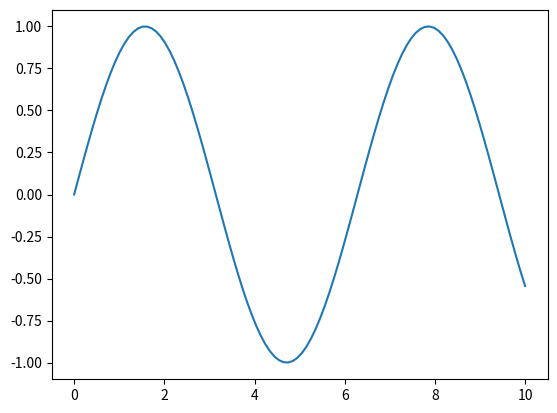
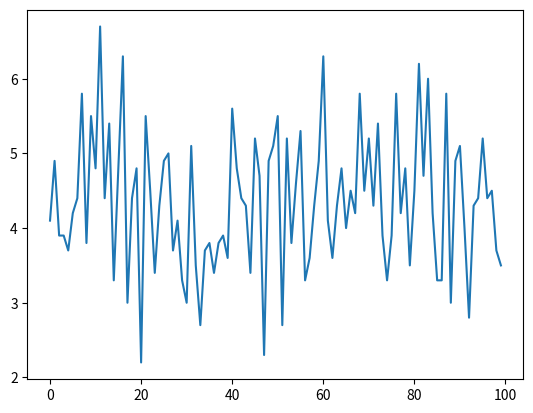

Write the Python code that produced these figures, in order.
import numpy as np
import matplotlib.pyplot as plt
from matplotlib.animation import FuncAnimation

# Inicialização dos dados do gráfico
x = np.linspace(0, 10, 100)
y = np.sin(x)

# Configuração inicial do gráfico
fig, ax = plt.subplots()
line, = ax.plot(x, y)

# Função para atualizar o gráfico em cada frame
def atualização(frame):
    # Atualize os dados aqui
    # Exemplo: Atualizando a linha senoidal com dados em tempo real
    y_new = np.sin(x -- frame * 0.1)  # Variação ao longo do tempo
    line.set_ydata(y_new)
    return line,

# Criação da animação
animation = FuncAnimation(fig, atualização, frames=range(100), interval=200)

plt.show()

#-----------------------------------------------------#

import numpy as np
import matplotlib.pyplot as plt
from matplotlib.animation import FuncAnimation

def calcular_media_populacao(pop):
    soma = sum(individuo for individuo in pop)
    media = soma / len(pop)
    return media
# Inicialização dos dados do gráfico
geracao = np.arange(100)  # Exemplo de valores para a geração
populacao = [np.random.randint(0, 10, size=10) for _ in range(100)]  # Exemplo de população
x = geracao
y = [calcular_media_populacao(p) for p in populacao]
# Configuração inicial do gráfico
fig, ax = plt.subplots()
line, = ax.plot(x, y)
# Função para atualizar o gráfico em cada frame
def atualizacao(frame):
    # Atualize os dados aqui
    populacao[frame] = np.random.randint(0, 10, size=10)
    y_new = [calcular_media_populacao(p) for p in populacao]
    line.set_ydata(y_new)
    return line,
# Criação da animação
animation = FuncAnimation(fig, atualizacao, frames=range(100), interval=200)
plt.show()
